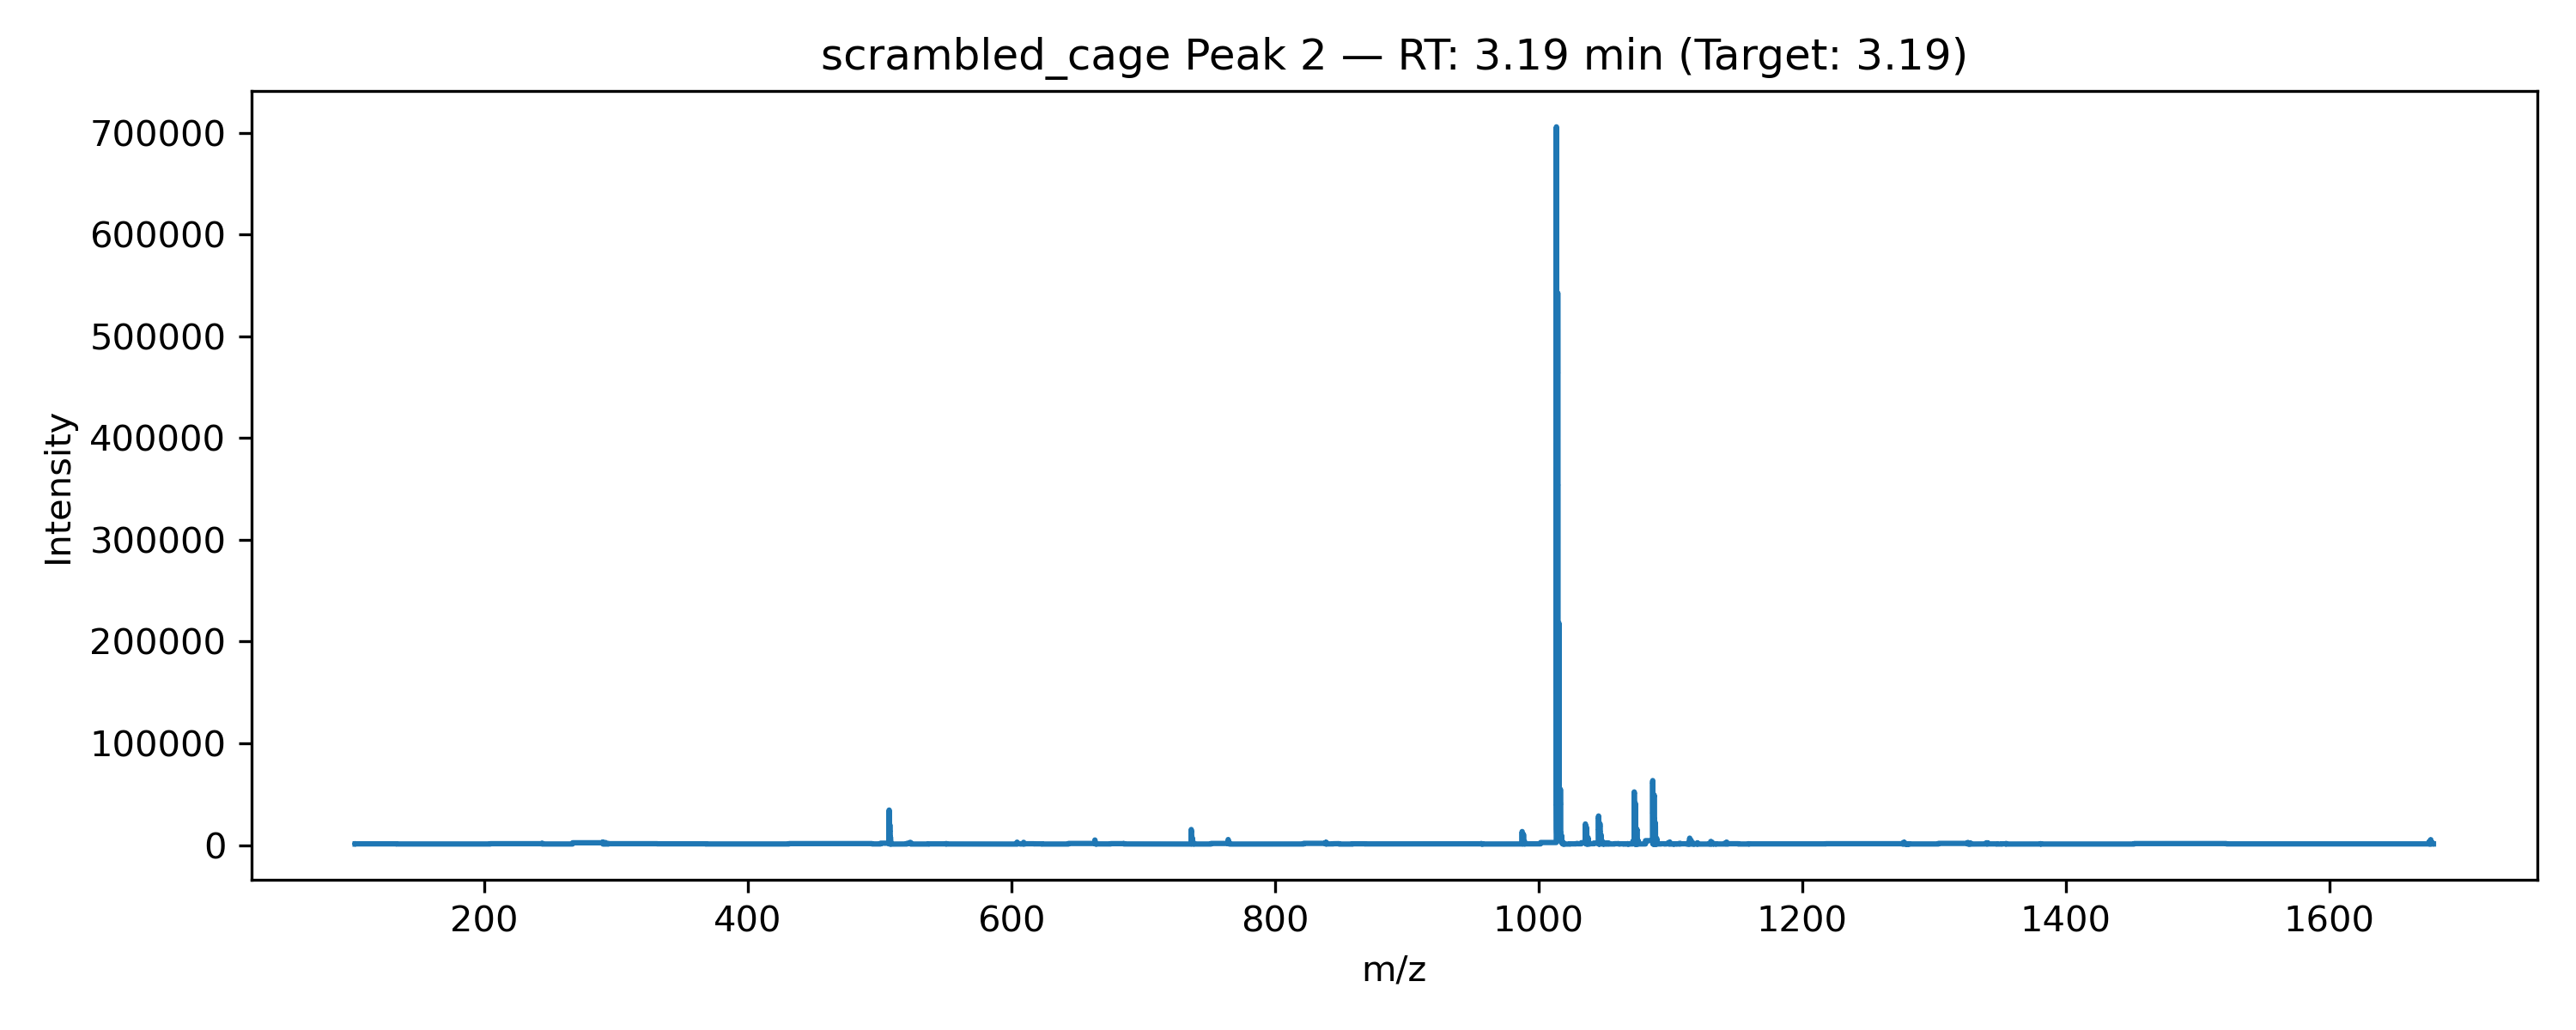

The table this chart was drawn from, first rows:
ScanNumber, RetentionTime, m/z, Intensity
scanId=191614, 3.193, 102.1, 1032
scanId=191614, 3.193, 102.1, 1392
scanId=191614, 3.193, 102.1, 1217
scanId=191614, 3.193, 165.1, 1097
scanId=191614, 3.193, 165.1, 1077
scanId=191614, 3.193, 244.1, 1356
scanId=191614, 3.193, 244.1, 1885
scanId=191614, 3.193, 244.1, 1537
scanId=191614, 3.193, 244.1, 1081
scanId=191614, 3.193, 290.1, 2271
scanId=191614, 3.193, 290.1, 3026
scanId=191614, 3.193, 290.1, 3087
scanId=191614, 3.193, 290.2, 2382
scanId=191614, 3.193, 290.2, 1546
scanId=191614, 3.193, 290.2, 1043
scanId=191614, 3.193, 292.1, 1871
scanId=191614, 3.193, 292.1, 2519
scanId=191614, 3.193, 292.2, 2317
scanId=191614, 3.193, 292.2, 1637
scanId=191614, 3.193, 292.2, 1071
scanId=191614, 3.193, 294.1, 1040
scanId=191614, 3.193, 294.2, 1447
scanId=191614, 3.193, 294.2, 1585
scanId=191614, 3.193, 294.2, 1358
scanId=191614, 3.193, 368.4, 1248
scanId=191614, 3.193, 368.4, 1090
scanId=191614, 3.193, 494.3, 1431
scanId=191614, 3.193, 494.3, 1465
scanId=191614, 3.193, 494.3, 1124
scanId=191614, 3.193, 507.3, 1836
scanId=191614, 3.193, 507.3, 8025
scanId=191614, 3.193, 507.3, 19896
scanId=191614, 3.193, 507.3, 30967
scanId=191614, 3.193, 507.3, 34436
scanId=191614, 3.193, 507.3, 31125
scanId=191614, 3.193, 507.3, 23602
scanId=191614, 3.193, 507.4, 16552
scanId=191614, 3.193, 507.4, 11230
scanId=191614, 3.193, 507.4, 7249
scanId=191614, 3.193, 507.4, 4569
scanId=191614, 3.193, 507.4, 2933
scanId=191614, 3.193, 507.4, 1798
scanId=191614, 3.193, 507.4, 1297
scanId=191614, 3.193, 507.4, 1102
scanId=191614, 3.193, 507.8, 1390
scanId=191614, 3.193, 507.8, 5513
scanId=191614, 3.193, 507.8, 12543
scanId=191614, 3.193, 507.8, 18950
scanId=191614, 3.193, 507.8, 20108
scanId=191614, 3.193, 507.8, 17386
scanId=191614, 3.193, 507.9, 13081
scanId=191614, 3.193, 507.9, 9077
scanId=191614, 3.193, 507.9, 6044
scanId=191614, 3.193, 507.9, 3836
scanId=191614, 3.193, 507.9, 2583
scanId=191614, 3.193, 507.9, 1776
scanId=191614, 3.193, 507.9, 1254
scanId=191614, 3.193, 508.3, 1383
scanId=191614, 3.193, 508.3, 4058
scanId=191614, 3.193, 508.3, 6703
... 1,123 more rows
